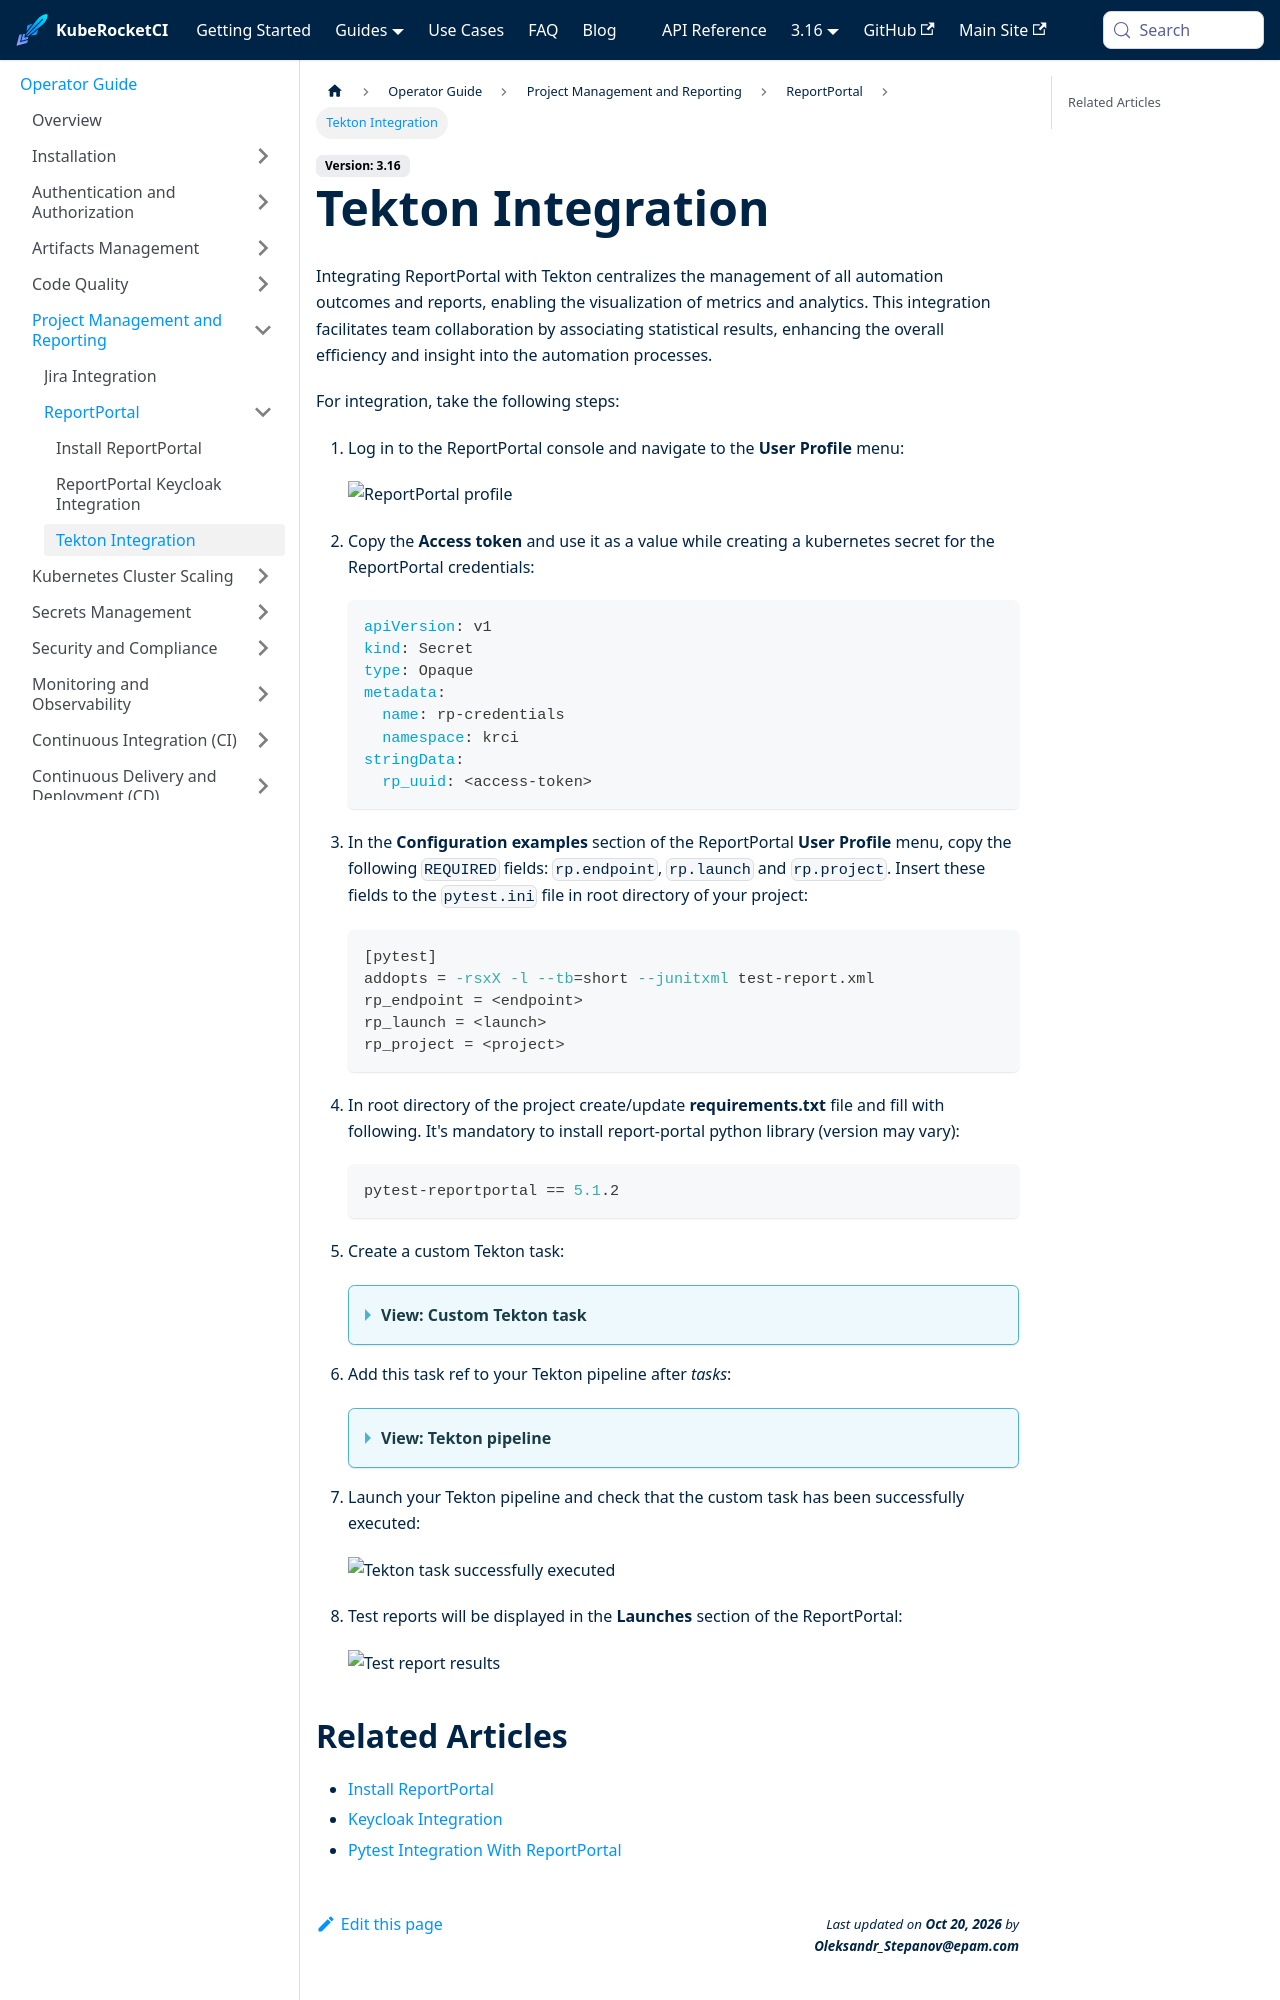

repository: KubeRocketCI/docs · page: docs/operator-guide/project-management-and-reporting/reportportal-tekton.html · generator: docusaurus

---

title: "Integrating ReportPortal with Tekton: A Step-by-Step Guide"
description: "Learn how to integrate ReportPortal with Tekton for centralized management of automation outcomes and reports, enhancing team collaboration and efficiency in automation processes."
sidebar_label: "Tekton Integration"

---
<!-- markdownlint-disable MD025 -->
